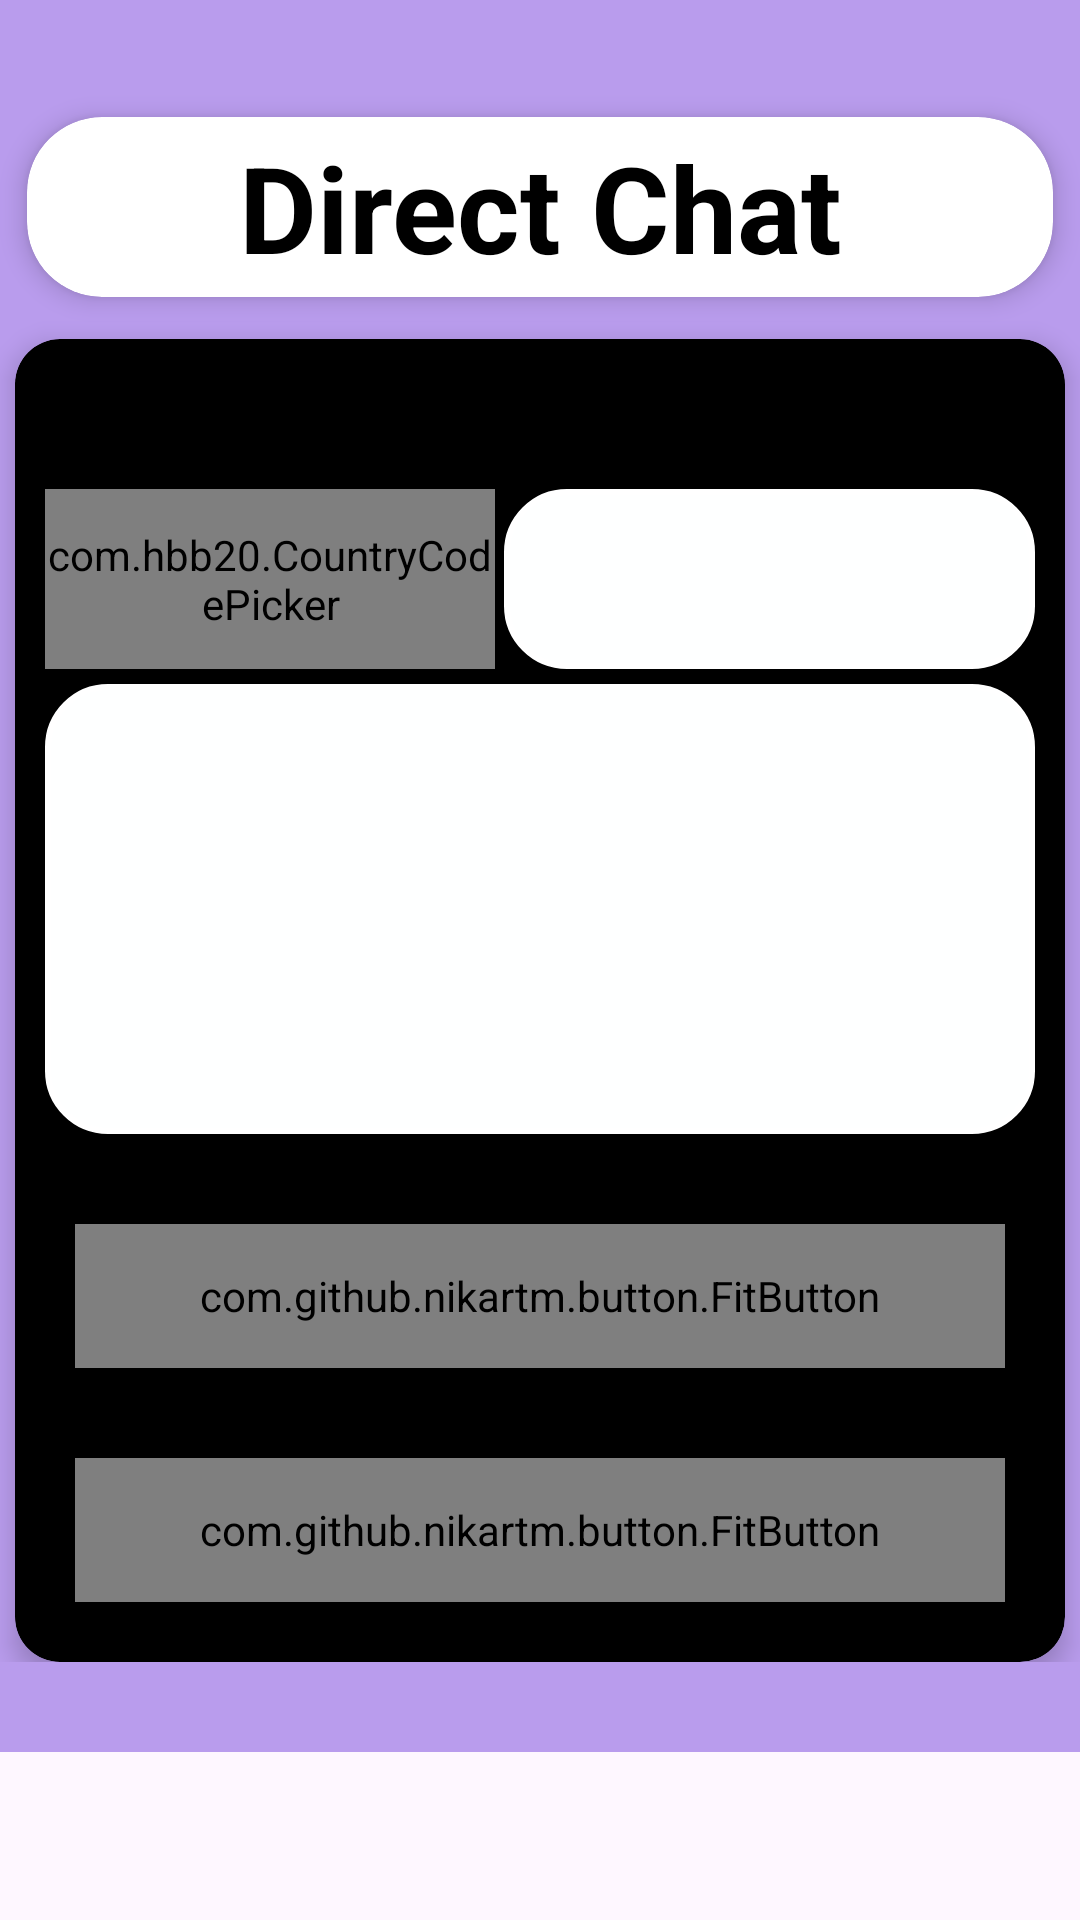

Write the Android layout XML for this screen, with the resource values it uses.
<!-- AndroidManifest.xml: application theme Theme.NewToolsMon -->
<!-- res/layout/direct_chat_alert.xml -->
<?xml version="1.0" encoding="utf-8"?>
<RelativeLayout xmlns:android="http://schemas.android.com/apk/res/android"
    xmlns:app="http://schemas.android.com/apk/res-auto"
    android:layout_width="wrap_content"
    android:layout_height="wrap_content">

    <LinearLayout
        android:layout_width="match_parent"
        android:layout_height="wrap_content"
        android:paddingTop="30dp"
        android:paddingBottom="30dp"
        android:gravity="center"
        android:background="#B99CED"
        android:orientation="vertical">

        <androidx.cardview.widget.CardView
            android:layout_width="match_parent"
            android:layout_height="60dp"
            android:layout_above="@+id/card_view"
            android:layout_margin="9dp"
            app:cardBackgroundColor="@color/white"
            app:cardCornerRadius="25dp"
            app:cardElevation="5dp"
            app:cardPreventCornerOverlap="true">

            <TextView
                android:layout_width="match_parent"
                android:layout_height="match_parent"
                android:gravity="center"
                android:text="Direct Chat"
                android:textColor="@color/black"
                android:textSize="40dp"
                android:textStyle="bold" />


        </androidx.cardview.widget.CardView>

        <androidx.cardview.widget.CardView
            android:id="@+id/card_view"
            android:layout_width="match_parent"
            android:layout_height="wrap_content"
            android:layout_alignParentBottom="true"
            android:layout_marginStart="5dp"
            android:layout_marginTop="5dp"
            android:layout_marginEnd="5dp"
            app:cardBackgroundColor="@color/black"
            app:cardCornerRadius="15dp"
            app:cardElevation="5dp"
            app:cardPreventCornerOverlap="true">

            <RelativeLayout
                android:layout_width="match_parent"
                android:layout_height="wrap_content"
                android:layout_marginTop="50dp"
                android:orientation="vertical">

                <LinearLayout
                    android:id="@+id/ccp_and_phno"
                    android:layout_width="match_parent"
                    android:layout_height="wrap_content"
                    android:layout_marginStart="10dp"
                    android:layout_marginEnd="10dp"
                    android:orientation="horizontal">

                    <com.hbb20.CountryCodePicker
                        android:id="@+id/countryCodePicker"
                        android:layout_width="150dp"
                        android:layout_height="60dp"
                        android:background="@drawable/text_background"
                        android:gravity="center"
                        app:ccp_countryPreference="IN"
                        app:ccp_defaultNameCode="IN" />

                    <EditText
                        android:id="@+id/editPhno"
                        android:layout_width="match_parent"
                        android:layout_height="60dp"
                        android:layout_marginStart="3dp"
                        android:background="@drawable/text_background"
                        android:gravity="center"
                        android:inputType="phone"
                        android:padding="5dp" />


                </LinearLayout>

                <EditText
                    android:id="@+id/editTextMessage"
                    android:layout_width="match_parent"
                    android:layout_height="150dp"
                    android:layout_below="@+id/ccp_and_phno"
                    android:layout_marginStart="10dp"
                    android:layout_marginTop="5dp"
                    android:layout_marginEnd="10dp"
                    android:background="@drawable/text_background"
                    android:fontFamily="monospace"
                    android:gravity="center"
                    android:importantForAutofill="no"
                    android:inputType="textLongMessage" />

                <com.github.nikartm.button.FitButton
                    android:id="@+id/send"
                    android:layout_width="match_parent"
                    android:layout_height="48dp"
                    android:layout_below="@+id/editTextMessage"
                    android:layout_marginStart="20dp"
                    android:layout_marginTop="30dp"
                    android:layout_marginEnd="20dp"
                    android:layout_marginBottom="20dp"
                    android:gravity="center"
                    app:fb_backgroundColor="#5F16E3"
                    app:fb_cornerRadius="24dp"
                    app:fb_rippleColor="#00445E"
                    app:fb_shape="rectangle"
                    app:fb_text="Send"
                    app:fb_textColor="#F5F5F5"
                    app:fb_textSize="20dp"
                    app:fb_textStyle="bold" />


                <com.github.nikartm.button.FitButton
                    android:id="@+id/cancel"
                    android:layout_width="match_parent"
                    android:layout_height="48dp"
                    android:layout_below="@+id/send"
                    android:layout_marginStart="20dp"
                    android:layout_marginTop="10dp"
                    android:layout_marginEnd="20dp"
                    android:layout_marginBottom="20dp"
                    android:gravity="center"
                    app:fb_backgroundColor="#5F16E3"
                    app:fb_cornerRadius="24dp"
                    app:fb_rippleColor="#00445E"
                    app:fb_shape="rectangle"
                    app:fb_text="Cancel"
                    app:fb_textColor="#F5F5F5"
                    app:fb_textSize="20dp"
                    app:fb_textStyle="bold" />

            </RelativeLayout>

        </androidx.cardview.widget.CardView>


    </LinearLayout>


</RelativeLayout>
<!-- resources referenced by this layout -->
<resources>
  <color name="black">#FF000000</color>
  <color name="white">#FFFFFFFF</color>
  <!-- drawable text_background (drawable) -->
  <?xml version="1.0" encoding="utf-8"?>
  <shape xmlns:android="http://schemas.android.com/apk/res/android">
  
      <solid android:color="#FEFFFF" />
      <corners android:radius="20dp" />
  
      <stroke
          android:width="2dp"
          android:color="#FFFFFF" />
  
  </shape>
  <style name="Theme.NewToolsMon" parent="Base.Theme.NewToolsMon">
          <item name="android:statusBarColor">@color/app_blue</item>
          <item name="android:windowLightStatusBar">false</item>
      </style>
  <style name="Base.Theme.NewToolsMon" parent="Theme.Material3.DayNight.NoActionBar">
          
          
      </style>
</resources>
